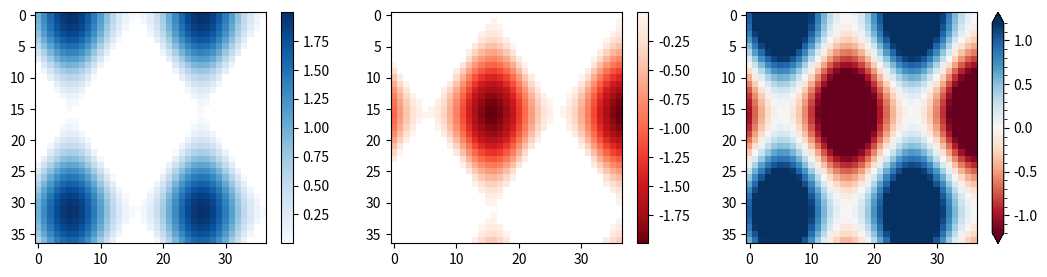

Generate this figure with matplotlib:
%matplotlib inline

import numpy as np
import matplotlib.pyplot as plt

# setup some generic data
N = 37
x, y = np.mgrid[:N, :N]
Z = (np.cos(x*0.2) + np.sin(y*0.3))

# mask out the negative and positive values, respectively
Zpos = np.ma.masked_less(Z, 0)
Zneg = np.ma.masked_greater(Z, 0)

fig, (ax1, ax2, ax3) = plt.subplots(figsize=(13, 3), ncols=3)

# plot just the positive data and save the
# color "mappable" object returned by ax1.imshow
pos = ax1.imshow(Zpos, cmap='Blues', interpolation='none')

# add the colorbar using the figure's method,
# telling which mappable we're talking about and
# which axes object it should be near
fig.colorbar(pos, ax=ax1)

# repeat everything above for the negative data
neg = ax2.imshow(Zneg, cmap='Reds_r', interpolation='none')
fig.colorbar(neg, ax=ax2)

# Plot both positive and negative values between +/- 1.2
pos_neg_clipped = ax3.imshow(Z, cmap='RdBu', vmin=-1.2, vmax=1.2,
                             interpolation='none')
# Add minorticks on the colorbar to make it easy to read the
# values off the colorbar.
cbar = fig.colorbar(pos_neg_clipped, ax=ax3, extend='both')
cbar.minorticks_on()
plt.show()

import matplotlib
import matplotlib.colorbar
matplotlib.axes.Axes.imshow
matplotlib.pyplot.imshow
matplotlib.figure.Figure.colorbar
matplotlib.pyplot.colorbar
matplotlib.colorbar.Colorbar.minorticks_on
matplotlib.colorbar.Colorbar.minorticks_off